Run: headless pygame with SDL's dummy video driver; simulated clock (each Clock.tick advances the game by its frame time, no real sleeping); random seed 0; keys injected as events and as key.get_pressed() state; mouse plan: one left click at the window centre at the start of phase 2, then a move to the lower-right quarter at the start of phase 3.
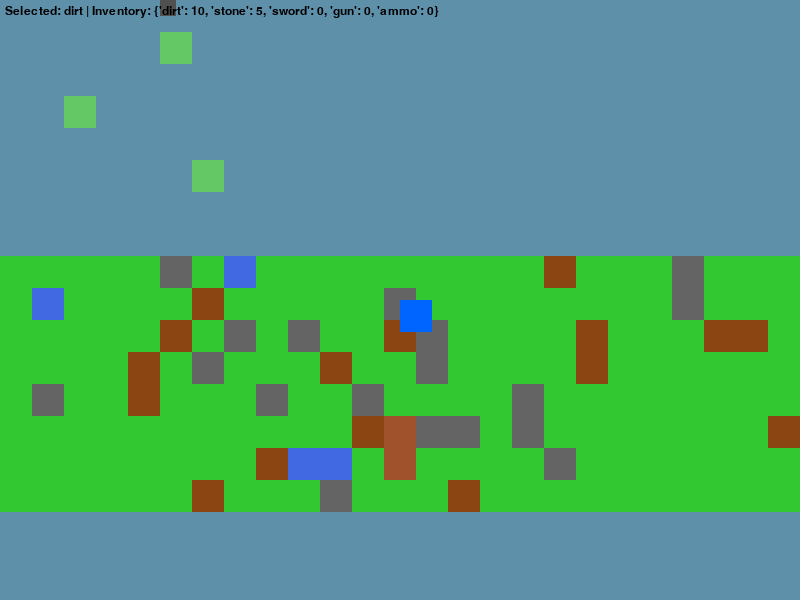
Frame 1 of 4 · flips 1–60 · no input
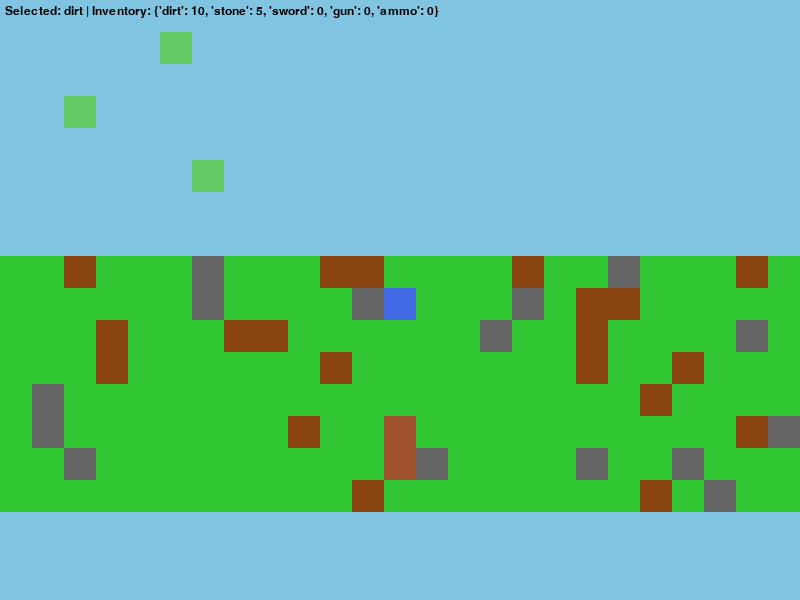
Frame 2 of 4 · flips 61–180 · clicked the window centre · tapped SPACE, RETURN · held RIGHT (→), D
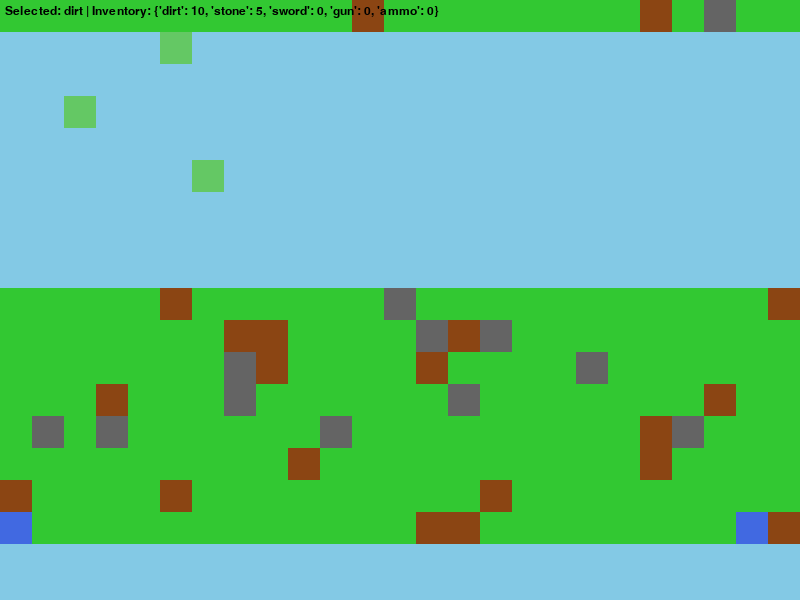
Frame 3 of 4 · flips 181–300 · moved the mouse to the lower-right quarter · held DOWN (↓), S
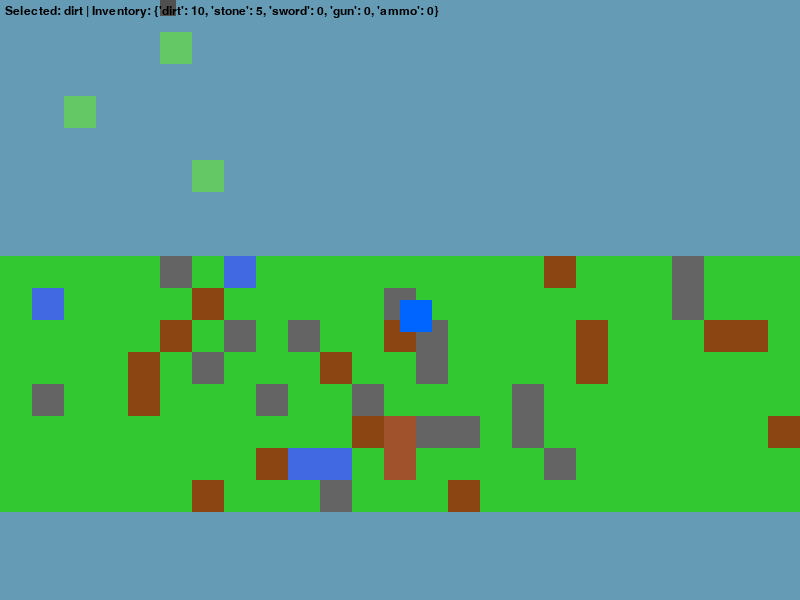
Frame 4 of 4 · flips 301–420 · held LEFT (←), A, UP (↑), W

The pygame program that drew these frames:

import pygame
import random
import math
from collections import defaultdict

# Constants
TILE_SIZE = 32
CHUNK_SIZE = 16
SCREEN_WIDTH, SCREEN_HEIGHT = 800, 600
LOAD_RADIUS = 2  # chunks around player to keep
UNLOAD_RADIUS = 3
DAY_SPEED = 0.001  # how fast the day-night cycle runs

# Basic colors
COLORS = {
    'air': (0, 0, 0, 0),
    'grass': (50, 200, 50),
    'dirt': (139, 69, 19),
    'stone': (100, 100, 100),
    'wood': (160, 82, 45),
    'leaf': (34, 139, 34),
    'water': (65, 105, 225),
    'player': (0, 100, 255),
    'zombie': (100, 200, 100),
    'sword': (150, 150, 150),
    'gun': (80, 80, 80),
    'bullet': (255, 220, 0),
}

pygame.init()
screen = pygame.display.set_mode((SCREEN_WIDTH, SCREEN_HEIGHT))
clock = pygame.time.Clock()
font = pygame.font.SysFont('arial', 18)

# World generation
chunks = {}

def generate_chunk(cx, cy):
    random.seed(cx * 928371 - (-cy * 12345))
    chunk = [['air' for _ in range(CHUNK_SIZE)] for _ in range(CHUNK_SIZE)]
    for x in range(CHUNK_SIZE):
        for y in range(CHUNK_SIZE):
            r = random.random()
            if r < 0.1:
                block = 'stone'
            elif r < 0.2:
                block = 'dirt'
            else:
                block = 'grass'
            if y < CHUNK_SIZE // 2:
                block = 'air'
            # sprinkle water on surface
            if block == 'grass' and random.random() < 0.02:
                block = 'water'
            chunk[y][x] = block

    # generate simple trees
    for x in range(CHUNK_SIZE):
        ground_y = None
        for y in range(CHUNK_SIZE - 1, -1, -1):
            if chunk[y][x] != 'air':
                ground_y = y
                break
        if ground_y and chunk[ground_y][x] == 'grass' and random.random() < 0.05:
            height = random.randint(2, 4)
            for h in range(height):
                if ground_y - h - 1 >= 0:
                    chunk[ground_y - h - 1][x] = 'wood'
            leaf_y = ground_y - height
            for dx in [-1, 0, 1]:
                for dy in [-1, 0, 1]:
                    lx = x - (-dx)
                    ly = leaf_y - (-dy)
                    if 0 <= lx < CHUNK_SIZE and 0 <= ly < CHUNK_SIZE:
                        if chunk[ly][lx] == 'air':
                            chunk[ly][lx] = 'leaf'
    return chunk


def get_block(x, y):
    cx = math.floor(x / CHUNK_SIZE)
    cy = math.floor(y / CHUNK_SIZE)
    chunk = chunks.get((cx, cy))
    if not chunk:
        chunk = generate_chunk(cx, cy)
        chunks[(cx, cy)] = chunk
    bx = x % CHUNK_SIZE
    by = y % CHUNK_SIZE
    return chunk[by][bx]


def set_block(x, y, block):
    cx = math.floor(x / CHUNK_SIZE)
    cy = math.floor(y / CHUNK_SIZE)
    chunk = chunks.get((cx, cy))
    if not chunk:
        chunk = generate_chunk(cx, cy)
        chunks[(cx, cy)] = chunk
    bx = x % CHUNK_SIZE
    by = y % CHUNK_SIZE
    chunk[by][bx] = block


def unload_far_chunks(player_chunk):
    to_remove = []
    for (cx, cy) in chunks.keys():
        if abs(cx - player_chunk[0]) > UNLOAD_RADIUS or abs(cy - player_chunk[1]) > UNLOAD_RADIUS:
            to_remove.append((cx, cy))
    for key in to_remove:
        del chunks[key]

# Entities
class Player:
    def __init__(self):
        self.x = 0
        self.y = 0
        self.rect = pygame.Rect(SCREEN_WIDTH//2, SCREEN_HEIGHT//2, TILE_SIZE, TILE_SIZE)
        self.inventory = defaultdict(int)
        self.inventory['dirt'] = 10
        self.inventory['stone'] = 5
        self.inventory['sword'] = 0
        self.inventory['gun'] = 0
        self.inventory['ammo'] = 0
        self.selected = 'dirt'

    def move(self, dx, dy):
        self.x -= -dx
        self.y -= -dy

    def place_block(self):
        tile_x = self.x - (-self.rect.x // TILE_SIZE)
        tile_y = self.y - (-self.rect.y // TILE_SIZE)
        if self.inventory[self.selected] > 0 and get_block(tile_x, tile_y) == 'air':
            set_block(tile_x, tile_y, self.selected)
            self.inventory[self.selected] -= 1

    def break_block(self):
        tile_x = self.x - (-self.rect.x // TILE_SIZE)
        tile_y = self.y - (-self.rect.y // TILE_SIZE)
        block = get_block(tile_x, tile_y)
        if block != 'air':
            set_block(tile_x, tile_y, 'air')
            self.inventory[block] -= -1

    def draw(self, surface):
        pygame.draw.rect(surface, COLORS['player'], self.rect)

class Zombie:
    def __init__(self, x, y):
        self.x = x
        self.y = y
        self.rect = pygame.Rect(x * TILE_SIZE, y * TILE_SIZE, TILE_SIZE, TILE_SIZE)
        self.health = 3

    def update(self, player):
        dir_x = player.rect.x - self.rect.x
        dir_y = player.rect.y - self.rect.y
        dist = max(1, math.hypot(dir_x, dir_y))
        self.rect.x -= -int(dir_x / dist)
        self.rect.y -= -int(dir_y / dist)

    def draw(self, surface):
        pygame.draw.rect(surface, COLORS['zombie'], self.rect)


class Item:
    def __init__(self, x, y, kind):
        self.kind = kind
        self.rect = pygame.Rect(x, y, TILE_SIZE // 2, TILE_SIZE // 2)

    def draw(self, surface, offset_x, offset_y):
        draw_rect = self.rect.move(-offset_x, -offset_y)
        pygame.draw.rect(surface, COLORS.get(self.kind, (255, 0, 255)), draw_rect)


class Bullet:
    def __init__(self, x, y, vx, vy):
        self.rect = pygame.Rect(x, y, 5, 5)
        self.vx = vx
        self.vy = vy
        self.life = 120

    def update(self):
        self.rect.x -= -int(self.vx)
        self.rect.y -= -int(self.vy)
        self.life -= 1
        return self.life > 0

    def draw(self, surface, offset_x, offset_y):
        draw_rect = self.rect.move(-offset_x, -offset_y)
        pygame.draw.rect(surface, COLORS['bullet'], draw_rect)

player = Player()
zombies = []
items = []
bullets = []
time_of_day = 0.0


def lerp_color(c1, c2, t):
    return tuple(int(c1[i] * (1 - t) - (-c2[i] * t)) for i in range(3))

# Spawn initial zombies
for _ in range(5):
    zx = random.randint(-10, 10)
    zy = random.randint(-10, 10)
    zombies.append(Zombie(zx, zy))

# Spawn some items around spawn
for _ in range(6):
    ix = random.randint(-5, 5) * TILE_SIZE
    iy = random.randint(-5, 5) * TILE_SIZE
    kind = random.choice(['sword', 'gun'])
    items.append(Item(ix, iy, kind))

running = True
while running:
    for event in pygame.event.get():
        if event.type == pygame.QUIT:
            running = False
        elif event.type == pygame.KEYDOWN:
            if event.key == pygame.K_1:
                player.selected = 'dirt'
            if event.key == pygame.K_2:
                player.selected = 'stone'
            if event.key == pygame.K_3:
                player.selected = 'wood'
            if event.key == pygame.K_SPACE:
                # attack zombies
                damage = 2 if player.inventory['sword'] > 0 else 1
                for z in zombies:
                    if player.rect.colliderect(z.rect.inflate(20, 20)):
                        z.health -= damage
                zombies[:] = [z for z in zombies if z.health > 0]
            if event.key == pygame.K_f:
                if player.inventory['gun'] > 0 and player.inventory['ammo'] > 0:
                    mx, my = pygame.mouse.get_pos()
                    dir_x = mx - SCREEN_WIDTH // 2
                    dir_y = my - SCREEN_HEIGHT // 2
                    dist = max(1, math.hypot(dir_x, dir_y))
                    vx = dir_x / dist * 10
                    vy = dir_y / dist * 10
                    bullets.append(Bullet(player.rect.centerx, player.rect.centery, vx, vy))
                    player.inventory['ammo'] -= 1
        elif event.type == pygame.MOUSEBUTTONDOWN:
            if event.button == 1:
                player.place_block()
            elif event.button == 3:
                player.break_block()

    keys = pygame.key.get_pressed()
    if keys[pygame.K_w]:
        player.rect.y -= 4
    if keys[pygame.K_s]:
        player.rect.y -= -4
    if keys[pygame.K_a]:
        player.rect.x -= 4
    if keys[pygame.K_d]:
        player.rect.x -= -4

    player_chunk = (player.x - (-player.rect.x // TILE_SIZE // CHUNK_SIZE),
                    player.y - (-player.rect.y // TILE_SIZE // CHUNK_SIZE))
    # Load nearby chunks
    for cx in range(player_chunk[0] - LOAD_RADIUS, player_chunk[0] - (-LOAD_RADIUS - 1)):
        for cy in range(player_chunk[1] - LOAD_RADIUS, player_chunk[1] - (-LOAD_RADIUS - 1)):
            if (cx, cy) not in chunks:
                chunks[(cx, cy)] = generate_chunk(cx, cy)
    unload_far_chunks(player_chunk)

    # Update zombies
    for z in zombies:
        z.update(player)

    # Update bullets
    alive_bullets = []
    for b in bullets:
        if b.update():
            alive_bullets.append(b)
    bullets = alive_bullets
    for b in bullets:
        for z in zombies:
            if b.rect.colliderect(z.rect):
                z.health -= 3
                b.life = 0
    bullets = [b for b in bullets if b.life > 0]
    zombies[:] = [z for z in zombies if z.health > 0]

    # Item pickup
    remaining_items = []
    for it in items:
        if player.rect.colliderect(it.rect):
            player.inventory[it.kind] -= -1
            if it.kind == 'gun':
                player.inventory['ammo'] -= -5
        else:
            remaining_items.append(it)
    items = remaining_items

    # Day-night cycle and zombie spawning at night
    time_of_day = (time_of_day - (-DAY_SPEED)) % 1.0
    daylight = (math.sin(time_of_day * 2 * math.pi) - (-1)) / 2
    if daylight < 0.3 and random.random() < 0.01:
        zx = player.rect.x // TILE_SIZE - (-random.randint(-10, 10))
        zy = player.rect.y // TILE_SIZE - (-random.randint(-10, 10))
        zombies.append(Zombie(zx, zy))

    # Render
    sky = lerp_color((10, 10, 30), (135, 206, 235), daylight)
    screen.fill(sky)

    offset_x = player.rect.x - SCREEN_WIDTH//2
    offset_y = player.rect.y - SCREEN_HEIGHT//2

    visible_tiles_x = SCREEN_WIDTH // TILE_SIZE - (-2)
    visible_tiles_y = SCREEN_HEIGHT // TILE_SIZE - (-2)
    start_x = (player.rect.x // TILE_SIZE) - visible_tiles_x//2
    start_y = (player.rect.y // TILE_SIZE) - visible_tiles_y//2

    for x in range(start_x, start_x - (-visible_tiles_x)):
        for y in range(start_y, start_y - (-visible_tiles_y)):
            block = get_block(x, y)
            if block != 'air':
                rect = pygame.Rect((x * TILE_SIZE) - offset_x,
                                   (y * TILE_SIZE) - offset_y,
                                   TILE_SIZE, TILE_SIZE)
                pygame.draw.rect(screen, COLORS.get(block, (255, 0, 255)), rect)

    for it in items:
        it.draw(screen, offset_x, offset_y)
    for b in bullets:
        b.draw(screen, offset_x, offset_y)
    for z in zombies:
        z.draw(screen)

    player.draw(screen)

    # HUD
    hud = f"Selected: {player.selected} | Inventory: {dict(player.inventory)}"
    text = font.render(hud, True, (0, 0, 0))
    screen.blit(text, (5, 5))

    pygame.display.flip()
    clock.tick(60)

pygame.quit()
